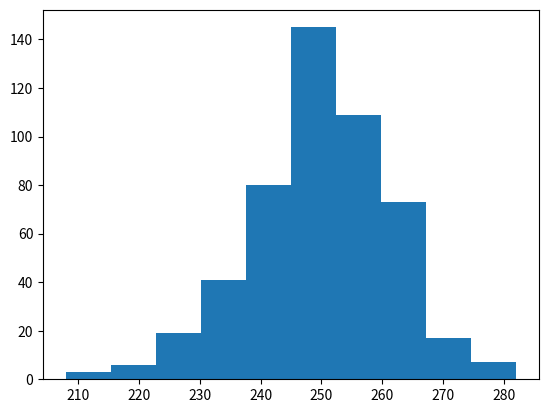

Source code (Python):
# See all the "as ..." contructs? They're just aliasing the package names.
# That way we can call methods like plt.plot() instead of matplotlib.pyplot.plot().

import numpy as np # imports a fast numerical programming library
import scipy as sp #imports stats functions, amongst other things
import matplotlib as mpl # this actually imports matplotlib
import matplotlib.cm as cm #allows us easy access to colormaps
import matplotlib.pyplot as plt #sets up plotting under plt
import pandas as pd #lets us handle data as dataframes
#sets up pandas table display
pd.set_option('display.width', 500)
pd.set_option('display.max_columns', 100)
pd.set_option('display.notebook_repr_html', True)
import seaborn as sns #sets up styles and gives us more plotting options

print ("Make a 3 row x 4 column array of random numbers")
x = np.random.random((3, 4))
print (x)
print ()

print ("Add 1 to every element")
x = x + 1
print (x)
print()

print ("Get the element at row 1, column 2")
print (x[1, 2])
print()

# The colon syntax is called "slicing" the array. 
print ("Get the first row")
print (x[0, :])
print()

print ("Get every 2nd column of the first row")
print (x[0, ::2])
print()

print("Get the first two elements of the second row")
print(x[1, :2])
print()

print ("Max is: %f" % x.max())
print ("Min is: %f" % x.min())
print ("Mean is: %f\n" % x.mean())

print("Max of axis=1, means maximum value in each row")
print(x.max(axis=1))
print("Min of axis=1, same as above")
print(x.min(axis=1))
print()


print("Max of axis=0, means maximum value in each col")
print(x.max(axis=0))
print("Min of axis=0, same as above")
print(x.min(axis=0))
print()
                                        # Wahrscheinlichkeitsdichte der Binomialverteilung
                                        # P(N) = (n over N) * p^N(1-P)^(n-N)
                                        # np.random.binomial(n, p, size=None)
x = np.random.binomial(500, .5, 500)    # Flipping a coin 500 times, getting number of heads
print("number of heads:", x)            # repeating the procedure 500 times


plt.hist(x, 10)     # create the histogram, hist(data, bins=none, range=none, density=none,
                    #   weights=none, cumulative=False,....)
plt.show()
